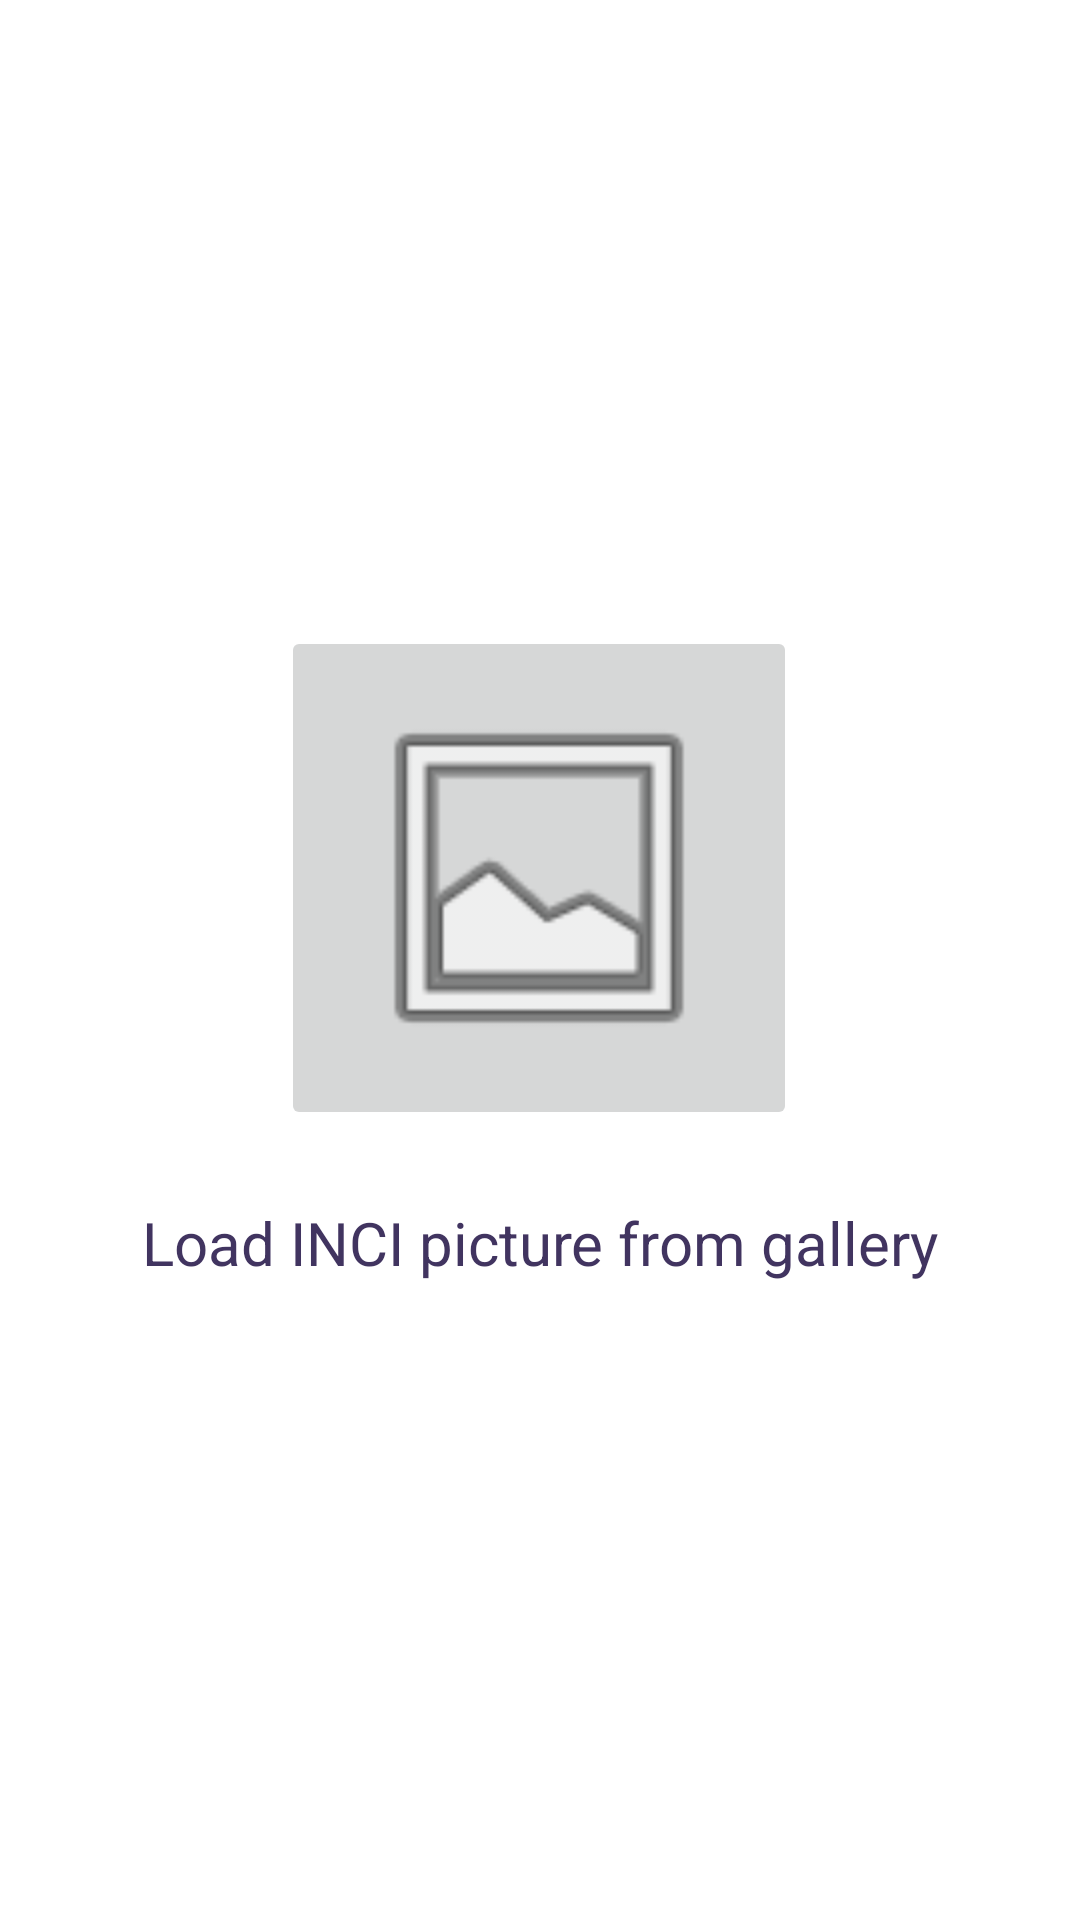

This screen was rendered from an Android layout file. Write that file and the resources it references.
<!-- AndroidManifest.xml: application theme Theme.INCIResolver -->
<!-- res/layout/activity_main.xml -->
<?xml version="1.0" encoding="utf-8"?>
<androidx.constraintlayout.widget.ConstraintLayout xmlns:android="http://schemas.android.com/apk/res/android"
    android:id="@+id/main_page"
    xmlns:app="http://schemas.android.com/apk/res-auto"
    xmlns:tools="http://schemas.android.com/tools"
    android:layout_width="match_parent"
    android:layout_height="match_parent"
    tools:context=".MainActivity"
    >



    <ImageButton
        android:id="@+id/imageButtonGallery"
        android:layout_width="172dp"
        android:layout_height="168dp"
        android:layout_marginStart="110dp"
        android:layout_marginLeft="110dp"
        android:layout_marginTop="254dp"
        android:layout_marginEnd="111dp"
        android:layout_marginRight="111dp"
        android:layout_marginBottom="309dp"
        android:onClick="click"
        app:layout_constraintBottom_toBottomOf="parent"
        app:layout_constraintEnd_toEndOf="parent"
        app:layout_constraintStart_toStartOf="parent"
        app:layout_constraintTop_toTopOf="parent"
        app:srcCompat="@android:drawable/ic_menu_gallery"
        android:adjustViewBounds="true"
        android:padding="20dp"
        android:scaleType="fitCenter"/>


    <TextView
        android:id="@+id/textView"
        android:layout_width="match_parent"
        android:layout_height="wrap_content"
        android:layout_marginTop="24dp"
        android:text="Load INCI picture from gallery"
        android:textColor="@color/purple_500"
        android:textAlignment="center"
        android:textSize="20dip"
        app:layout_constraintEnd_toEndOf="parent"
        app:layout_constraintHorizontal_bias="0.562"
        app:layout_constraintStart_toStartOf="parent"
        app:layout_constraintTop_toBottomOf="@+id/imageButtonGallery"
        android:gravity="center_horizontal" />

</androidx.constraintlayout.widget.ConstraintLayout>
<!-- resources referenced by this layout -->
<resources>
  <color name="purple_500">#413460</color>
  <style name="Theme.INCIResolver" parent="Theme.MaterialComponents.DayNight.DarkActionBar">
          
          <item name="colorPrimary">@color/purple_500</item>
          <item name="colorPrimaryVariant">@color/purple_700</item>
          <item name="colorOnPrimary">@color/white</item>
          
          <item name="colorSecondary">@color/teal_200</item>
          <item name="colorSecondaryVariant">@color/teal_700</item>
          <item name="colorOnSecondary">@color/black</item>
          
          <item name="android:statusBarColor" tools:targetApi="l">?attr/colorPrimaryVariant</item>
          
      </style>
  <color name="purple_700">#413460</color>
  <color name="white">#FFFFFFFF</color>
  <color name="teal_200">#FF03DAC5</color>
  <color name="teal_700">#FF018786</color>
  <color name="black">#FF000000</color>
</resources>
